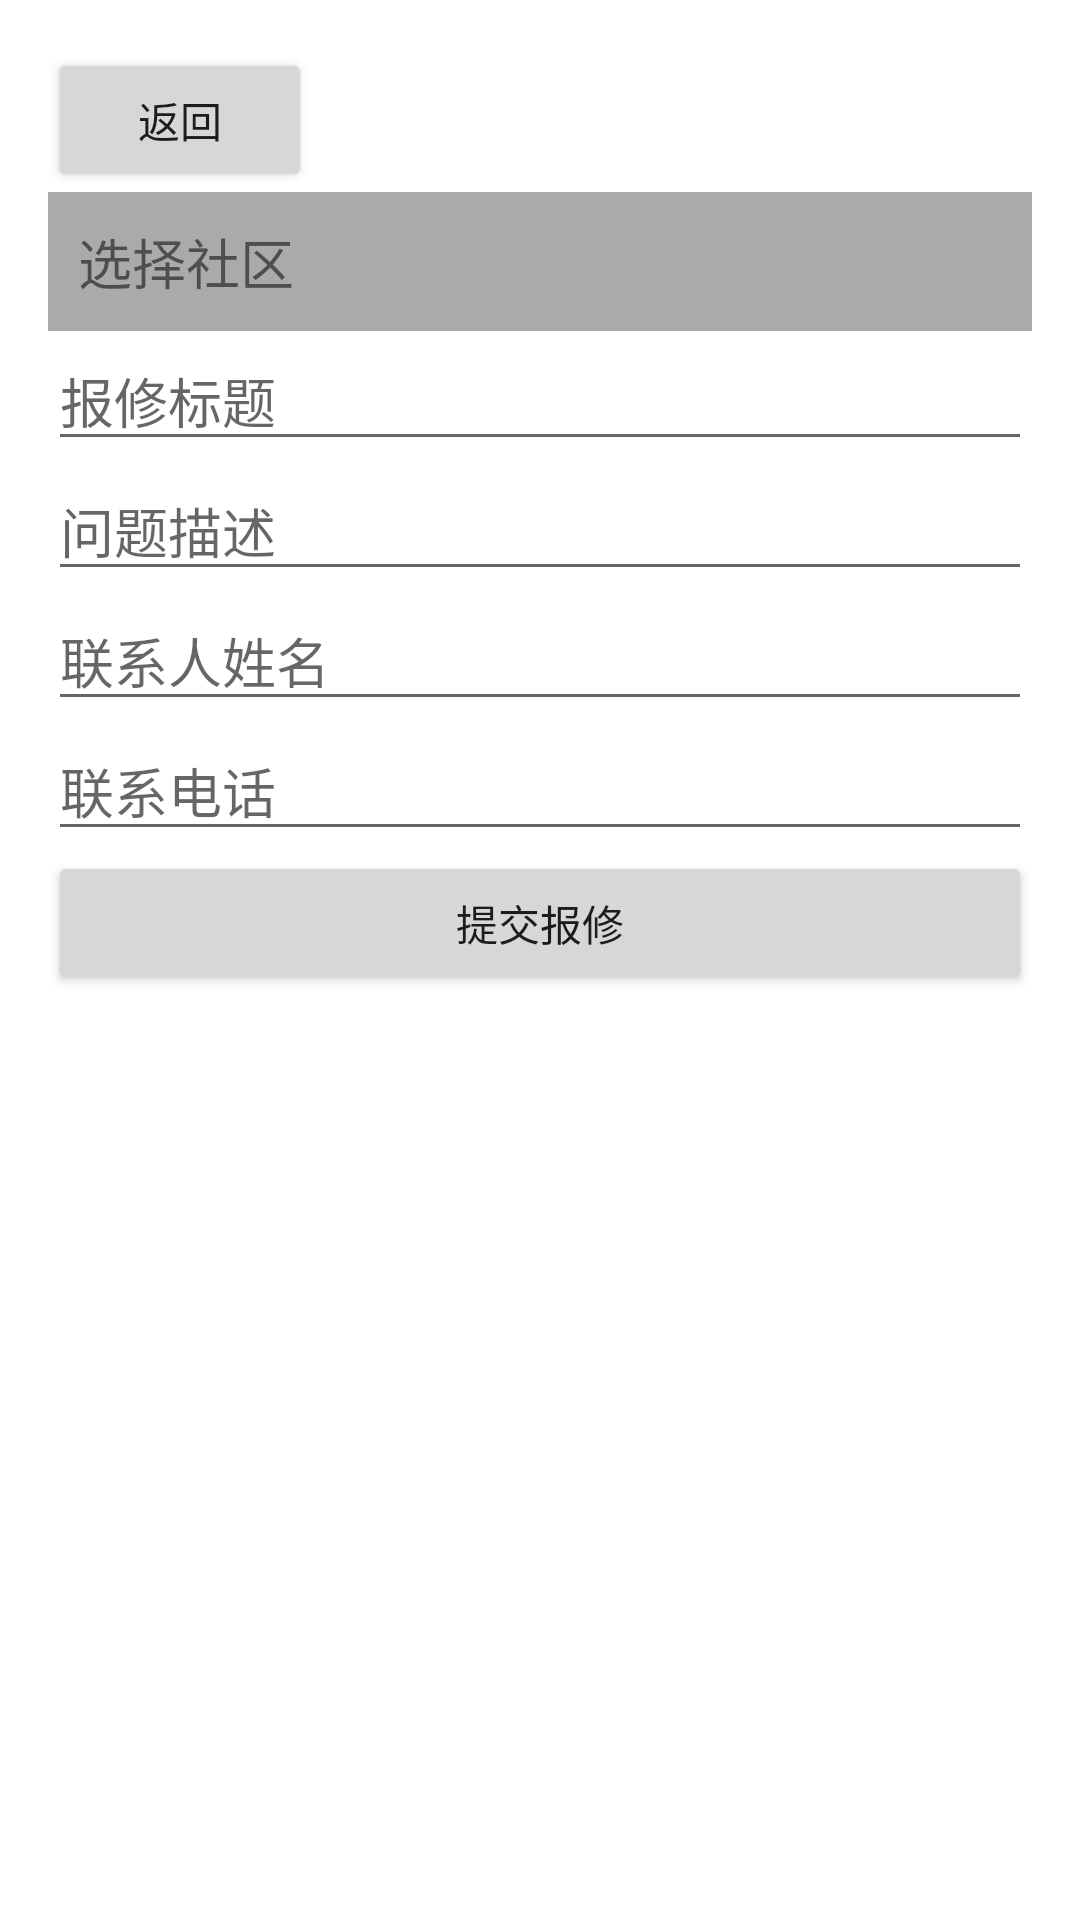

Here is an Android app screen rendered from its layout file. Give the layout XML and the strings, colors and styles it references.
<!-- AndroidManifest.xml: application theme Theme.WuyeApp -->
<!-- res/layout/activity_public_facilities_repair.xml -->
<LinearLayout xmlns:android="http://schemas.android.com/apk/res/android"
    android:layout_width="match_parent"
    android:layout_height="match_parent"
    android:orientation="vertical"
    android:padding="16dp">

    <Button
        android:id="@+id/btn_back"
        android:layout_width="wrap_content"
        android:layout_height="wrap_content"
        android:text="返回" />

    <TextView
        android:id="@+id/community_text_view"
        android:layout_width="match_parent"
        android:layout_height="wrap_content"
        android:text="选择社区"
        android:textSize="18sp"
        android:padding="10dp"
        android:background="@android:color/darker_gray" />

    <EditText
        android:id="@+id/title_input"
        android:layout_width="match_parent"
        android:layout_height="wrap_content"
        android:hint="报修标题" />

    <EditText
        android:id="@+id/description_input"
        android:layout_width="match_parent"
        android:layout_height="wrap_content"
        android:hint="问题描述" />

    <EditText
        android:id="@+id/contact_name_input"
        android:layout_width="match_parent"
        android:layout_height="wrap_content"
        android:hint="联系人姓名" />

    <EditText
        android:id="@+id/contact_phone_input"
        android:layout_width="match_parent"
        android:layout_height="wrap_content"
        android:hint="联系电话" />

    <ProgressBar
        android:id="@+id/progressBar"
        android:layout_width="wrap_content"
        android:layout_height="wrap_content"
        android:layout_gravity="center"
        android:visibility="gone" />

    <Button
        android:id="@+id/submit_button"
        android:layout_width="match_parent"
        android:layout_height="wrap_content"
        android:text="提交报修" />
</LinearLayout>
<!-- resources referenced by this layout -->
<resources>
  <style name="Theme.WuyeApp" parent="Theme.MaterialComponents.DayNight.DarkActionBar">
          
          <item name="colorPrimary">@color/purple_500</item>
          <item name="colorPrimaryVariant">@color/purple_700</item>
          <item name="colorOnPrimary">@color/white</item>
          
          <item name="colorSecondary">@color/teal_200</item>
          <item name="colorSecondaryVariant">@color/teal_700</item>
          <item name="colorOnSecondary">@color/black</item>
          
          <item name="android:statusBarColor">?attr/colorPrimaryVariant</item>
          
      </style>
  <color name="purple_500">#FF6200EE</color>
  <color name="purple_700">#FF3700B3</color>
  <color name="white">#FFFFFFFF</color>
  <color name="teal_200">#FF03DAC5</color>
  <color name="teal_700">#FF018786</color>
  <color name="black">#FF000000</color>
</resources>
